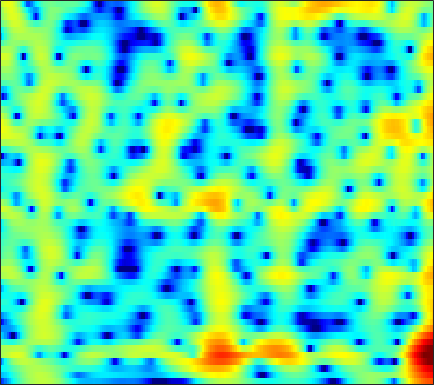

The file beside this chart, header and first rows:
-14.003, -12.639, -10.714, -8.8652, -7.5808, -6.0245, -4.6396, -3.7031, -2.5786, -1.5838, -0.70879, -0.1276, 0.55238, 1.1277, 1.4925, 1.8929, 2.1974, 2.3664, 2.5118, 2.5655, 2.5295, 2.4433, 2.2482, 1.9611
-7.978, -7.63, -6.949, -6.081, -5.356, -4.349, -3.345, -2.619, -1.703, -0.8641, -0.1116, 0.3927, 0.9828, 1.479, 1.788, 2.117, 2.35, 2.462, 2.529, 2.501, 2.374, 2.215, 1.915, 1.511
-5.529, -5.185, -4.576, -3.854, -3.273, -2.482, -1.714, -1.169, -0.4962, 0.1024, 0.6179, 0.9461, 1.311, 1.591, 1.745, 1.875, 1.925, 1.914, 1.836, 1.691, 1.481, 1.287, 0.9815, 0.6269
-10.99, -7.69, -4.694, -2.585, -1.371, -0.09941, 0.8636, 1.416, 1.963, 2.319, 2.499, 2.532, 2.456, 2.264, 2.059, 1.722, 1.351, 1.073, 0.7206, 0.391, 0.07057, -0.1837, -0.5699, -1.036
1.33, 1.643, 2.156, 2.688, 3.053, 3.458, 3.732, 3.834, 3.812, 3.582, 3.11, 2.576, 1.575, 0.168, -1.226, -3.662, -6.819, -9.234, -10.03, -7.757, -5.501, -4.34, -3.467, -3.272
1.538, 1.621, 1.728, 1.835, 1.911, 2.012, 2.102, 2.148, 2.16, 2.072, 1.834, 1.536, 0.957, 0.1619, -0.5631, -1.621, -2.598, -3.102, -3.259, -2.875, -2.264, -1.823, -1.409, -1.256
-2.468, -2.781, -3.292, -3.8, -4.078, -4.157, -3.797, -3.285, -2.393, -1.439, -0.5679, -0.00892, 0.5954, 1.051, 1.309, 1.564, 1.746, 1.848, 1.957, 2.038, 2.062, 2.037, 1.919, 1.696
-7.04, -7.887, -9.505, -12.04, -15.16, -23.97, -20.87, -14.1, -9.128, -5.908, -3.576, -2.191, -0.7, 0.4668, 1.171, 1.912, 2.466, 2.776, 3.069, 3.235, 3.276, 3.226, 3.054, 2.76
-9.919, -9.894, -9.806, -9.668, -9.479, -8.969, -8.07, -7.159, -5.74, -4.242, -2.799, -1.793, -0.5875, 0.4415, 1.096, 1.815, 2.373, 2.69, 2.98, 3.123, 3.131, 3.051, 2.831, 2.489
-17, -14.21, -11.48, -9.448, -8.187, -6.71, -5.4, -4.509, -3.394, -2.321, -1.284, -0.5467, 0.3585, 1.157, 1.684, 2.279, 2.746, 3.005, 3.213, 3.259, 3.145, 2.953, 2.558, 2.005
-10.26, -9.324, -8.011, -6.759, -5.888, -4.855, -3.944, -3.314, -2.504, -1.687, -0.8517, -0.219, 0.6104, 1.398, 1.947, 2.598, 3.12, 3.408, 3.639, 3.677, 3.503, 3.218, 2.626, 1.767
-4.555, -4.503, -4.39, -4.27, -4.226, -4.287, -4.475, -4.616, -4.671, -4.419, -3.722, -2.915, -1.616, -0.2428, 0.7283, 1.865, 2.773, 3.288, 3.764, 4, 3.979, 3.788, 3.292, 2.507
-3.619, -3.644, -3.748, -4.041, -4.46, -5.35, -6.789, -8.461, -12.23, -21.03, -18.58, -11.52, -6.412, -3.134, -1.322, 0.5115, 1.862, 2.624, 3.355, 3.794, 3.971, 3.95, 3.722, 3.277
-5.573, -5.134, -4.667, -4.416, -4.376, -4.483, -4.825, -5.242, -5.804, -5.965, -5.47, -4.666, -3.24, -1.715, -0.6625, 0.5443, 1.521, 2.114, 2.711, 3.081, 3.248, 3.258, 3.127, 2.848
-9.043, -7.089, -5.254, -3.968, -3.246, -2.579, -2.163, -1.935, -1.663, -1.39, -1.075, -0.7717, -0.2797, 0.2688, 0.6749, 1.209, 1.697, 2.001, 2.297, 2.464, 2.478, 2.38, 2.12, 1.738
-4.575, -3.401, -2.074, -1.012, -0.409, 0.1259, 0.439, 0.5876, 0.6605, 0.6079, 0.5261, 0.4834, 0.4703, 0.5444, 0.6898, 0.9997, 1.379, 1.65, 1.933, 2.08, 2.027, 1.812, 1.269, 0.4135
1.41, 1.681, 2.07, 2.384, 2.492, 2.506, 2.353, 2.075, 1.478, 0.6555, -0.3871, -1.323, -2.6, -3.484, -3.499, -2.66, -1.33, -0.319, 0.8136, 1.558, 1.867, 1.817, 1.307, 0.1989
2.214, 2.405, 2.608, 2.636, 2.524, 2.25, 1.752, 1.163, 0.126, -1.238, -3.172, -5.153, -8.938, -15.59, -18.22, -10.14, -5.447, -3.134, -0.918, 0.5375, 1.393, 1.731, 1.816, 1.502
-0.1282, 0.3755, 0.7727, 0.8949, 0.8453, 0.4971, -0.1521, -0.7621, -1.761, -2.96, -4.151, -4.915, -5.662, -5.874, -5.505, -4.486, -3.061, -1.894, -0.4866, 0.6656, 1.563, 2.023, 2.383, 2.5
-2.177, -1.323, -0.6537, -0.3508, -0.367, -0.8032, -1.63, -2.503, -4.15, -6.278, -8.582, -9.942, -9.889, -7.873, -6.061, -3.894, -2.043, -0.8161, 0.551, 1.625, 2.46, 2.914, 3.287, 3.426
-2.559, -1.9, -1.264, -0.9446, -0.9794, -1.281, -1.978, -2.851, -4.432, -6.668, -9.74, -11.82, -11.38, -8.032, -5.663, -3.17, -1.197, -0.03433, 1.198, 2.161, 2.836, 3.184, 3.464, 3.508
-2.916, -2.453, -1.874, -1.506, -1.373, -1.302, -1.46, -1.694, -2.067, -2.536, -2.858, -2.926, -2.721, -2.127, -1.533, -0.6713, 0.2159, 0.8108, 1.483, 2.032, 2.399, 2.563, 2.648, 2.562
-3.992, -3.389, -2.637, -2.013, -1.569, -1.157, -0.8708, -0.6939, -0.5797, -0.4904, -0.3797, -0.2931, -0.1024, 0.1588, 0.3772, 0.7391, 1.073, 1.308, 1.595, 1.769, 1.864, 1.865, 1.743, 1.514
-6.051, -4.72, -3.297, -2.101, -1.386, -0.6721, -0.1271, 0.157, 0.4143, 0.6137, 0.7159, 0.7862, 0.885, 0.9746, 1.072, 1.216, 1.356, 1.454, 1.543, 1.549, 1.465, 1.328, 1.045, 0.6468
-5.933, -3.907, -2.076, -0.6824, -0.002245, 0.6673, 1.12, 1.265, 1.369, 1.323, 1.144, 1.013, 0.8099, 0.6728, 0.6766, 0.7397, 0.9614, 1.145, 1.305, 1.391, 1.245, 0.9841, 0.4654, -0.2869
0.5607, 1.021, 1.655, 2.123, 2.312, 2.471, 2.403, 2.257, 1.95, 1.366, 0.6247, -0.1422, -1.371, -2.492, -2.951, -2.545, -1.268, -0.2382, 0.8708, 1.514, 1.606, 1.301, 0.3695, -1.312
3.526, 3.317, 3.052, 2.513, 2.147, 1.497, 0.8109, 0.444, -0.1181, -0.5823, -1.396, -2.443, -4.782, -9.531, -15.6, -11.01, -4.377, -1.643, 0.7513, 1.99, 2.491, 2.4, 1.639, 0.2666
1.295, 0.9891, 0.1691, -0.9596, -2.247, -4.608, -7.479, -9.26, -8.425, -5.918, -4.152, -3.211, -2.596, -2.176, -1.825, -0.9563, 0.189, 1.101, 2.126, 2.82, 3.121, 3.099, 2.768, 2.205
-3.016, -2.694, -2.829, -3.365, -4.441, -6.224, -8.902, -9.988, -9.014, -6.069, -3.721, -2.227, -0.778, 0.3888, 1.032, 1.873, 2.504, 2.928, 3.311, 3.502, 3.45, 3.253, 2.822, 2.136
-5.749, -4.658, -3.675, -3.286, -3.143, -3.154, -3.087, -2.944, -2.462, -1.697, -0.7437, -0.02624, 0.875, 1.702, 2.231, 2.818, 3.244, 3.454, 3.563, 3.474, 3.154, 2.751, 1.989, 0.8993
-4.096, -3.68, -3.13, -2.8, -2.492, -2.233, -1.846, -1.591, -1.063, -0.5193, 0.166, 0.6537, 1.351, 1.96, 2.404, 2.842, 3.171, 3.291, 3.301, 3.095, 2.672, 2.183, 1.277, 0.08972
-2.981, -3.022, -3.102, -3.019, -3.009, -2.84, -2.653, -2.375, -1.918, -1.292, -0.5686, 0.03563, 0.8578, 1.623, 2.126, 2.687, 3.079, 3.257, 3.317, 3.166, 2.783, 2.353, 1.561, 0.5426
-3.805, -4.135, -4.544, -4.686, -4.972, -5.179, -5.54, -5.543, -5.288, -4.295, -2.952, -1.781, -0.3103, 1.005, 1.811, 2.694, 3.314, 3.629, 3.831, 3.812, 3.549, 3.228, 2.586, 1.743
-8.531, -8.733, -8.156, -7.808, -7.79, -8.698, -10.78, -13.97, -19.47, -12.95, -7.341, -4.358, -1.615, 0.3993, 1.527, 2.672, 3.444, 3.839, 4.133, 4.203, 4.061, 3.814, 3.333, 2.646
-22.05, -16.46, -10.61, -8.234, -7.189, -6.956, -7.318, -7.763, -7.823, -6.336, -4.181, -2.523, -0.6761, 0.7883, 1.621, 2.463, 3.02, 3.286, 3.471, 3.474, 3.351, 3.143, 2.785, 2.284
-3.923, -3.869, -3.337, -2.623, -2.224, -1.7, -1.408, -1.118, -0.7933, -0.3027, 0.2892, 0.6979, 1.218, 1.573, 1.772, 1.852, 1.846, 1.766, 1.627, 1.455, 1.232, 1.062, 0.723, 0.342
1.543, 1.649, 1.737, 1.924, 2.006, 2.163, 2.266, 2.3, 2.361, 2.313, 2.238, 2.081, 1.763, 1.222, 0.676, -0.2379, -1.281, -2.006, -2.71, -2.936, -2.911, -2.849, -3.004, -3.46
3.875, 3.901, 3.876, 3.76, 3.701, 3.515, 3.373, 3.206, 3.003, 2.727, 2.302, 1.907, 1.101, -0.04215, -1.266, -3.54, -6.945, -10.81, -16.31, -12.68, -8.77, -7.267, -6.381, -6.777
4.623, 4.444, 4.137, 3.681, 3.306, 2.78, 2.282, 2.023, 1.718, 1.575, 1.409, 1.203, 0.7512, -0.03417, -0.8805, -2.453, -4.472, -6.095, -7.543, -7.269, -6.137, -5.394, -4.896, -5.005
4.4, 3.967, 3.171, 2.128, 1.104, -0.3432, -1.861, -2.558, -2.703, -1.857, -0.7248, -0.02981, 0.6745, 0.9817, 0.9993, 0.8147, 0.4123, 0.1194, -0.2385, -0.5024, -0.6356, -0.7461, -0.9883, -1.319
2.907, 2.341, 1.237, -0.2266, -1.783, -4.773, -9.847, -18.75, -15.53, -7.209, -3.225, -1.388, 0.3609, 1.487, 2.032, 2.494, 2.676, 2.701, 2.606, 2.365, 2.038, 1.708, 1.16, 0.52
0.192, -0.2755, -0.9142, -1.765, -2.385, -3.35, -4.25, -4.499, -4.142, -2.982, -1.46, -0.3959, 0.8248, 1.801, 2.348, 2.858, 3.18, 3.257, 3.199, 2.969, 2.513, 2.04, 1.25, 0.2115
-3.812, -4.233, -4.251, -3.855, -3.459, -2.822, -2.235, -1.796, -1.097, -0.3995, 0.3396, 0.9513, 1.645, 2.267, 2.671, 3.084, 3.363, 3.463, 3.432, 3.199, 2.721, 2.184, 1.187, -0.2084
-12.85, -16.74, -12.78, -7.871, -5.644, -3.496, -2.014, -1.248, -0.4222, 0.2169, 0.6931, 1.02, 1.453, 1.878, 2.224, 2.679, 3.058, 3.305, 3.493, 3.461, 3.205, 2.833, 2.016, 0.8378
-7.427, -8.091, -7.314, -5.437, -4.087, -2.687, -1.701, -1.234, -0.973, -0.9515, -1.115, -1.352, -1.469, -1.263, -0.8501, 0.01238, 0.9933, 1.677, 2.435, 2.948, 3.182, 3.168, 2.923, 2.427
-2.205, -2.147, -1.996, -1.682, -1.406, -1.208, -1.221, -1.391, -1.99, -3.103, -4.815, -6.602, -9.85, -11.64, -9.59, -5.716, -2.696, -1.047, 0.6147, 1.775, 2.508, 2.835, 3.05, 3.029
-0.4528, -0.2161, -0.007616, 0.01913, -0.05699, -0.2861, -0.7499, -1.278, -2.18, -3.461, -5.224, -6.868, -9.275, -10.31, -8.96, -5.985, -3.297, -1.693, -0.07356, 1.084, 1.869, 2.252, 2.517, 2.582
0.702, 0.9813, 1.16, 1.082, 0.8493, 0.3849, -0.2657, -0.8723, -1.774, -2.641, -3.384, -3.804, -3.993, -3.691, -3.163, -2.18, -1.055, -0.2413, 0.66, 1.31, 1.696, 1.801, 1.718, 1.455
2.438, 2.604, 2.595, 2.334, 1.929, 1.133, 0.05374, -0.9397, -2.492, -3.95, -4.769, -4.719, -3.842, -2.502, -1.48, -0.2443, 0.7899, 1.405, 1.97, 2.217, 2.122, 1.808, 1.049, -0.08971
3.428, 3.487, 3.358, 3.007, 2.571, 1.606, 0.1239, -1.426, -4.439, -9.727, -26.72, -15.07, -6.94, -3.027, -1.064, 0.7501, 1.947, 2.541, 2.975, 3.001, 2.595, 1.987, 0.7306, -1.217
1.446, 1.618, 1.785, 1.758, 1.59, 1.139, 0.3633, -0.4553, -1.755, -3.036, -3.694, -3.439, -2.321, -0.876, 0.123, 1.217, 1.987, 2.35, 2.557, 2.449, 2.02, 1.482, 0.4681, -0.8597
-2.764, -1.964, -0.9395, -0.152, 0.2364, 0.5609, 0.6675, 0.6382, 0.4914, 0.3374, 0.2997, 0.3927, 0.643, 0.9961, 1.267, 1.609, 1.86, 1.948, 1.923, 1.719, 1.332, 0.929, 0.2161, -0.6466
-8.004, -5.393, -2.952, -1.221, -0.2794, 0.6045, 1.18, 1.467, 1.689, 1.78, 1.792, 1.776, 1.765, 1.743, 1.732, 1.704, 1.657, 1.604, 1.476, 1.26, 0.9242, 0.5779, -0.01024, -0.77
-5.506, -3.793, -1.834, -0.2686, 0.66, 1.558, 2.137, 2.389, 2.544, 2.515, 2.329, 2.103, 1.741, 1.359, 1.1, 0.802, 0.5995, 0.5262, 0.4935, 0.4709, 0.3733, 0.1921, -0.2019, -0.8352
-1.413, -0.4627, 0.7366, 1.758, 2.382, 2.978, 3.287, 3.325, 3.141, 2.708, 2.048, 1.425, 0.4013, -0.731, -1.6, -2.519, -2.896, -2.759, -2.145, -1.371, -0.7137, -0.3813, -0.2486, -0.4728
-0.1507, 1.012, 2.271, 3.163, 3.594, 3.894, 3.863, 3.633, 3.022, 2.078, 0.8235, -0.3518, -2.229, -4.704, -7.236, -12.17, -16.36, -12.32, -7.285, -4.136, -2.121, -1.109, -0.3007, 0.005164
0.3454, 1.679, 2.949, 3.711, 3.972, 3.956, 3.531, 2.946, 1.825, 0.3298, -1.488, -2.989, -4.994, -6.91, -8.221, -9.708, -9.937, -8.745, -6.27, -3.981, -2.241, -1.292, -0.43, 0.02248
2.607, 3.329, 3.983, 4.298, 4.307, 3.956, 3.175, 2.264, 0.5747, -1.774, -5.028, -8.089, -12.57, -12.81, -10.61, -8.013, -6.066, -4.859, -3.471, -2.319, -1.444, -0.9936, -0.6654, -0.5889
